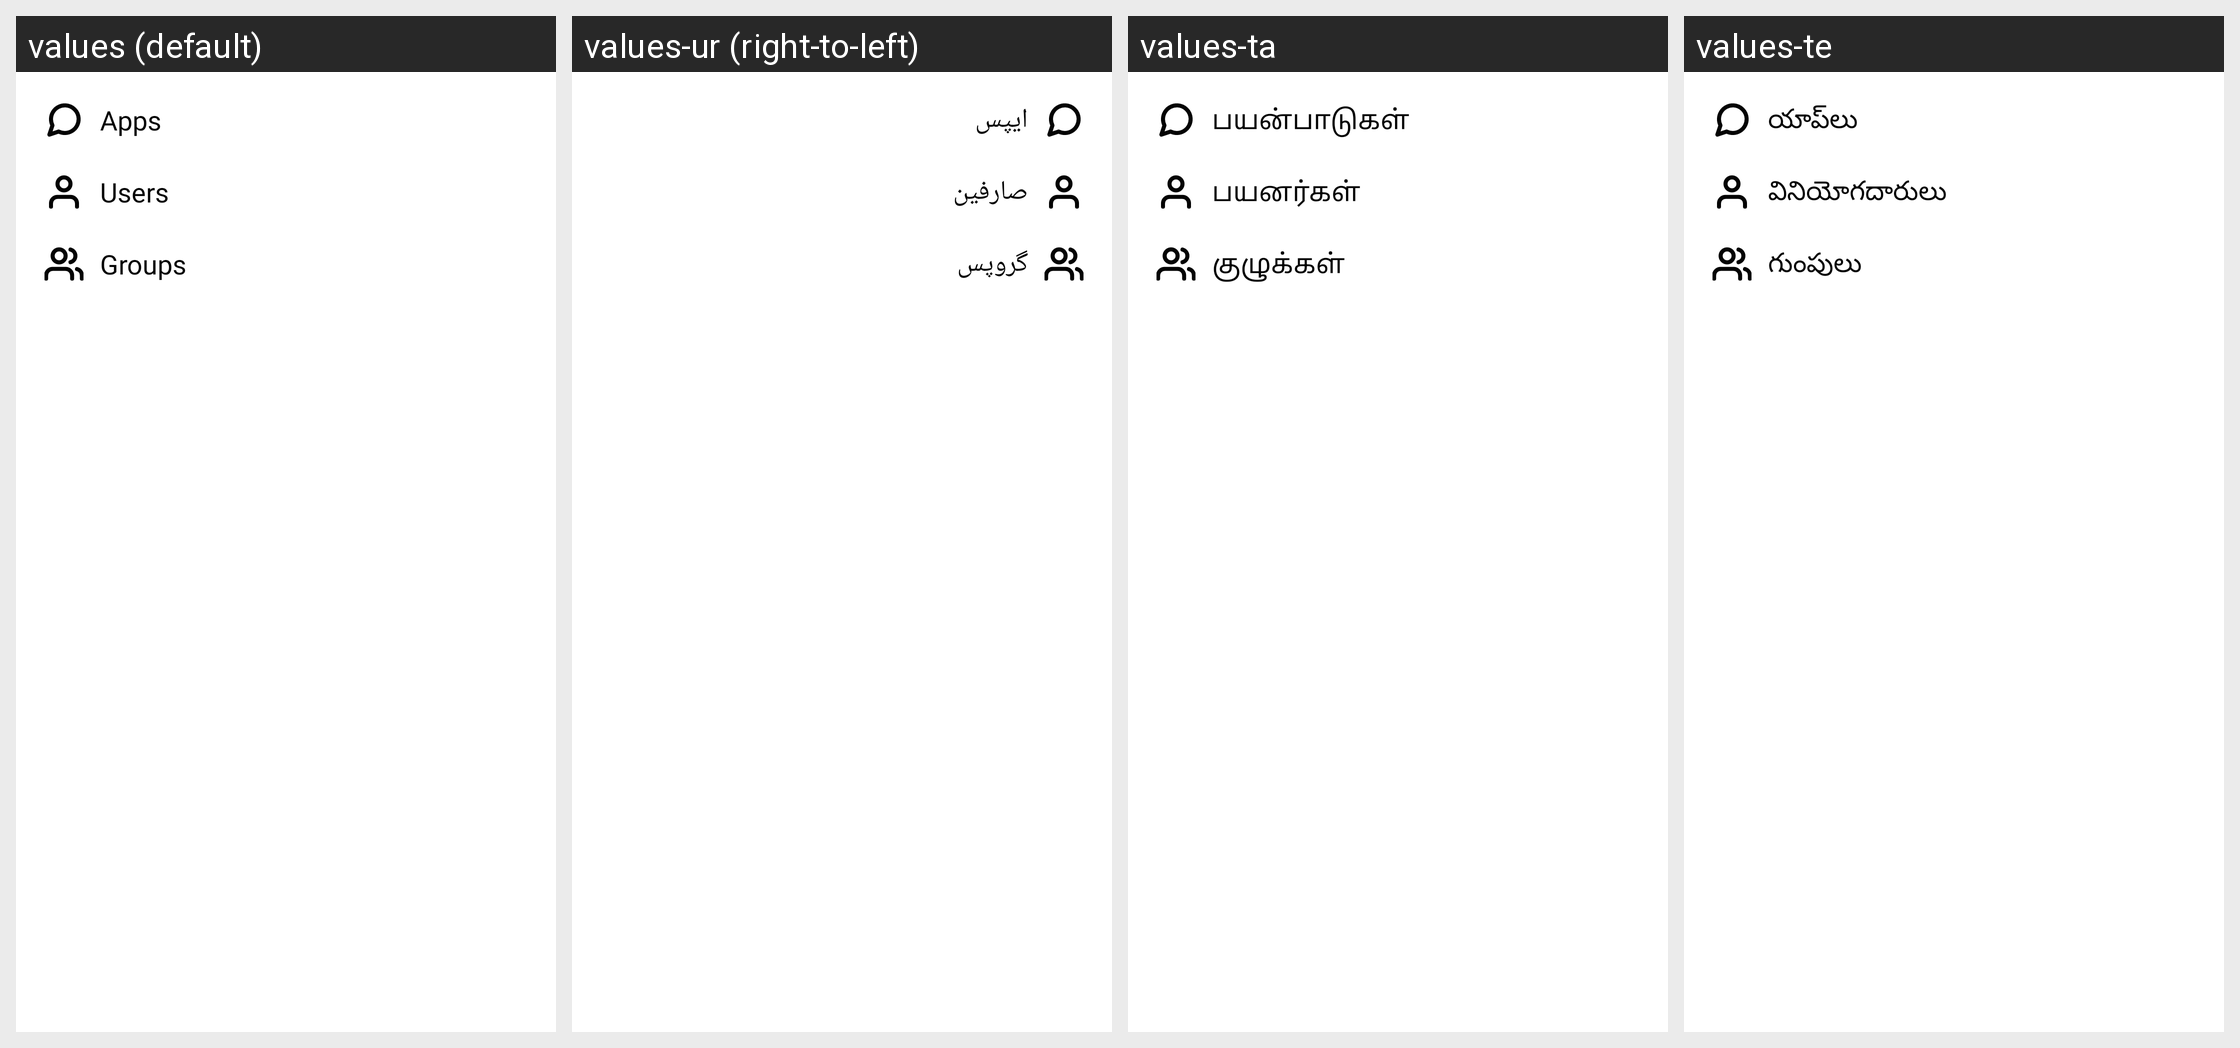

Translations of the strings shown on this Android screen, per locale in the grid:
Android screen res/layout/share_options.xml rendered under 4 locales, left to right: values (default), values-ur (right-to-left), values-ta, values-te. Device: Nexus 5 (rendered at 1080×1920; each locale shown at half size, 540×960, under a caption strip naming it); theme AppTheme.
Other locales in the repository, not shown: values-am, values-ar, values-bn, values-de, values-es, values-fr, values-ha, values-hi, values-ig, values-it, values-ja, values-ko, values-mr, values-nl, values-om, values-pt, values-ru, values-sn, values-sw, values-tr, values-vi, values-yo, values-zh, values-zu.
Strings drawn on this screen, with the default value and each locale's value (text and hints the layout hard-codes, and strings that could not be matched under every locale, appear in the picture but are not listed):

apps
  values: Apps
  values-ur: ایپس
  values-ta: பயன்பாடுகள்
  values-te: యాప్‌లు

users
  values: Users
  values-ur: صارفین
  values-ta: பயனர்கள்
  values-te: వినియోగదారులు

groups
  values: Groups
  values-ur: گروپس
  values-ta: குழுக்கள்
  values-te: గుంపులు
